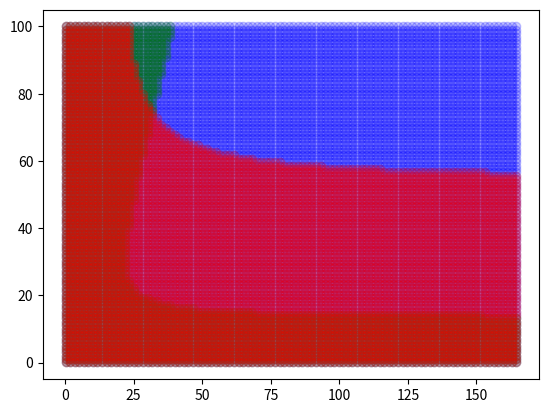

The matplotlib source for this figure:
import numpy as np
import matplotlib.pyplot as plt
import matplotlib.patches as patches


a = 0.2
b = 1.3
d_crit = ((1+np.sqrt(2*b*(a+b)))*(a+b)/(a-b))**2

def stabilite(n,d,delta):
    B = np.zeros((2,2))
    pi2 = np.pi*np.pi
    n2 = n*n
    B[0][0] = -n2*pi2+delta*(b-a)/(a+b)
    B[0][1] = delta*(a+b)*(a+b)
    B[1][0] = -2*b*delta/(a+b)
    B[1][1] = -d*n2*pi2-delta*(a+b)*(a+b)
    if np.trace(B)<0 and np.linalg.det(B)>0:
        return True
    return False

couleurs = ['b','g','r','c','m','y']

def diagramme_turing(d1,d2,d_nb,delta1,delta2,delta_nb,n1,n2):
    plt.figure()
    list_d = np.linspace(d1,d2,d_nb)
    list_delta = np.linspace(delta1,delta2,delta_nb)
    for n in range(n1,n2+1):
        d_stables = []
        delta_stables = []
        for d in list_d:
            for delta in list_delta:
                if stabilite(n,d,delta):
                    d_stables.append(d)
                    delta_stables.append(delta)
                    # print("stable!")
                # else:
                    # print("instable!")
        print(couleurs[n])
        plt.plot(d_stables,delta_stables,color = couleurs[n],linestyle = 'None', marker = 'o',alpha = 0.2)
    plt.show()


def diagramme_turing_bis(d1,d2,d_nb,delta1,delta2,delta_nb,n1,n2):
    plt.figure()
    list_d = np.linspace(d1,d2,d_nb)
    list_delta = np.linspace(delta1,delta2,delta_nb)
    for n in range(n1,n2+1):
        mat_d_delta = np.zeros((d_nb,delta_nb))
        for d in list_d:
            for delta in list_delta:
                if stabilite(n,d,delta):
                    mat_d_delta[d][delta] = 1
                    # print("stable!")
                # else:
                    # print("instable!")
        print(couleurs[n])
        plt.imshow(mat_d_delta, alpha = 0.5)
    plt.show()


diagramme_turing(d_crit/100,d_crit*10,100,0.01,100,100,0,2)